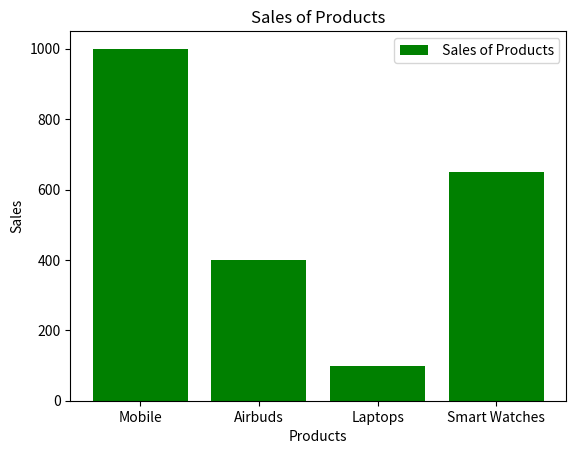

This chart was generated by the following Python code:
import matplotlib.pyplot as plt

products = ["Mobile", "Airbuds", "Laptops", "Smart Watches"]
sales = [1000, 400, 100, 650]

plt.bar(products,sales, color = "green", label =" Sales of Products")
plt.xlabel("Products")
plt.ylabel("Sales")
plt.title("Sales of Products")
plt.legend()
plt.show()
